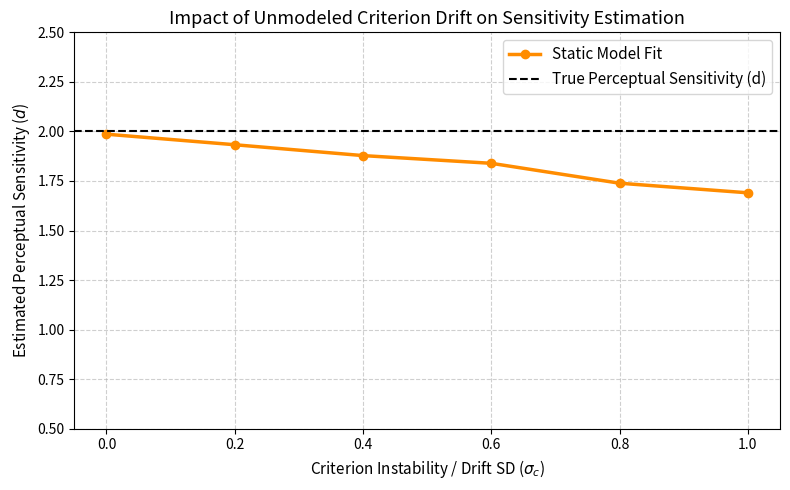

This figure's Python source:
import numpy as np
import matplotlib.pyplot as plt
from scipy.optimize import minimize
from scipy.stats import norm

# ---------------------------------------------------------
# Step 0: Vectorized Probability Engine & Likelihood Function
# ---------------------------------------------------------
E_GRID = np.linspace(-6.0, 6.0, 150)
DE = E_GRID[1] - E_GRID[0]
PDF_GRID = norm.pdf(E_GRID)

def get_response_probabilities_vec(d1, d2, c1, c2, x1, x2):
    low_1 = c1 - d1 * x1
    mask_1 = E_GRID >= low_1
    val_1 = norm.cdf(E_GRID + d1 * x1 - d2 * x2 - c1 + c2) * PDF_GRID
    p1 = np.sum(val_1[mask_1]) * DE

    low_2 = c2 - d2 * x2
    mask_2 = E_GRID >= low_2
    val_2 = norm.cdf(E_GRID + d2 * x2 - d1 * x1 - c2 + c1) * PDF_GRID
    p2 = np.sum(val_2[mask_2]) * DE

    p0 = norm.cdf(c1 - d1 * x1) * norm.cdf(c2 - d2 * x2)
    probs = np.array([p0, p1, p2])
    probs = np.clip(probs, 1e-12, 1.0)
    return probs / np.sum(probs)

def get_stimulus_response_matrix_vec(d1, d2, c1, c2):
    p_catch = get_response_probabilities_vec(d1, d2, c1, c2, 0, 0)
    p_stim1 = get_response_probabilities_vec(d1, d2, c1, c2, 1, 0)
    p_stim2 = get_response_probabilities_vec(d1, d2, c1, c2, 0, 1)
    return np.vstack([p_catch, p_stim1, p_stim2])

def nll_2adc(params, counts):
    d, c1, c2 = params
    probs = get_stimulus_response_matrix_vec(d, d, c1, c2)
    return -np.sum(counts * np.log(probs))


# ---------------------------------------------------------
# Step 1: Simulate Experiment with Trial-by-Trial Criterion Drift
# ---------------------------------------------------------
def simulate_drift_experiment(d_true=2.0, c1_mean=0.8, c2_mean=1.2, 
                              sigma_c=0.0, n_trials_per_stim=500, seed=42):
    np.random.seed(seed)
    counts = np.zeros((3, 3), dtype=int)
    stim_conditions = np.repeat([0, 1, 2], n_trials_per_stim)
    
    for stim in stim_conditions:
        c1_t = np.random.normal(c1_mean, sigma_c)
        c2_t = np.random.normal(c2_mean, sigma_c)
        
        x1 = 1 if stim == 1 else 0
        x2 = 1 if stim == 2 else 0
        
        psi1 = d_true * x1 + np.random.normal(0, 1)
        psi2 = d_true * x2 + np.random.normal(0, 1)
        
        if psi1 > c1_t and psi1 > psi2:
            resp = 1
        elif psi2 > c2_t and psi2 > psi1:
            resp = 2
        else:
            resp = 0
            
        counts[stim, resp] += 1
        
    return counts


# ---------------------------------------------------------
# Step 2: Test Degradation Across Varying Drift Levels (sigma_c)
# ---------------------------------------------------------
sigma_values = [0.0, 0.2, 0.4, 0.6, 0.8, 1.0]
recovered_d_values = []
d_ground_truth = 2.0

print("Testing sensitivity degradation under criterion drift...")

for s in sigma_values:
    drift_counts = simulate_drift_experiment(
        d_true=d_ground_truth,
        c1_mean=0.8,
        c2_mean=1.2,
        sigma_c=s,
        n_trials_per_stim=1000,
        seed=100
    )
    
    res = minimize(
        nll_2adc,
        x0=[1.8, 1.0, 1.0],
        args=(drift_counts,),
        method="L-BFGS-B",
        bounds=[(0.01, 5.0), (-3.0, 3.0), (-3.0, 3.0)]
    )
    
    recovered_d = res.x[0]
    recovered_d_values.append(recovered_d)
    print(f"Drift SD (sigma_c) = {s:3.1f} | Recovered d = {recovered_d:.3f} (True d = {d_ground_truth:.2f})")


# ---------------------------------------------------------
# Step 3: Plot Result
# ---------------------------------------------------------
plt.figure(figsize=(8, 5))
plt.plot(sigma_values, recovered_d_values, marker='o', linewidth=2.5, color='darkorange', label='Static Model Fit')
plt.axhline(d_ground_truth, color='black', linestyle='--', linewidth=1.5, label='True Perceptual Sensitivity (d)')

plt.title("Impact of Unmodeled Criterion Drift on Sensitivity Estimation", fontsize=13)
plt.xlabel("Criterion Instability / Drift SD ($\sigma_c$)", fontsize=11)
plt.ylabel("Estimated Perceptual Sensitivity ($d$)", fontsize=11)
plt.ylim(0.5, 2.5)
plt.grid(True, linestyle="--", alpha=0.6)
plt.legend(fontsize=11)
plt.tight_layout()
plt.show()
